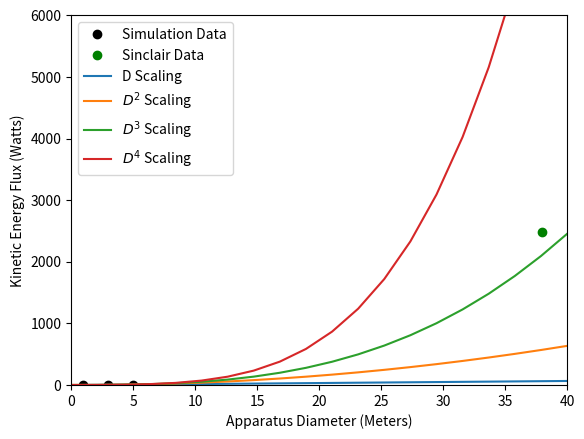

Reproduce this figure in Python.


import numpy as np
import matplotlib.pyplot as plt

sx = np.array([38.0])
sy = np.array([2491])

#x = np.array([0.0,1.0,3.0,5.0])
#y = np.array([0.0,0.144,1.826,6.842])

x = np.array([1.0,3.0,5.0])
y = np.array([0.144,1.826,6.842])

#x = np.array([1.0,3.0,5.0])
#y = 60*np.array([0.144,1.826,6.842])

plt.plot(x,y,'o',color='black',label='Simulation Data')
plt.plot(sx,sy,'o',color='green',label='Sinclair Data')

#
# fit with np.polyfit
#
m, b             = np.polyfit(x, y, 1)
alpha,beta,gamma = np.polyfit(x, y, 2)
a,s,d,f = np.polyfit(x, y, 3)
q,w,e,r,t = np.polyfit(x, y, 4)

xp = np.linspace(0.0, 40.0, num=20)
plt.plot(xp, m*xp + b, '-',label=r'D Scaling')
plt.plot(xp, alpha*xp*xp + beta*xp + gamma, '-',label=r'$D^2$ Scaling')
plt.plot(xp, a*xp**3 + s*xp**2 + d*xp + f, '-',label=r'$D^3$ Scaling')
plt.plot(xp, q*xp**4 + w*xp**3 + e*xp**2 + r*xp + t, '-',label=r'$D^4$ Scaling')


#plt.axvline(x=38,color='red')
plt.legend(loc='best')
plt.xlim(0.0,40)
plt.ylim(0.0,6000)
#
# plot
#
plt.ylabel("Kinetic Energy Flux (Watts)")
plt.xlabel("Apparatus Diameter (Meters)")

#plt.show()
plt.savefig('ke_regression.png')


#
# [redacted]
# 6/21/15
#
